Image classification data set "data_split" (setiawanadekaputrajaya/Klasifikasi_Penyakit-Daun-Padi on GitHub). Class labels (3): bacterial leaf blight, brown spot, leaf scald.

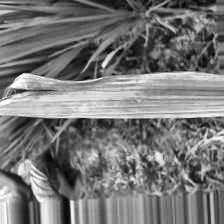
Label: leaf scald

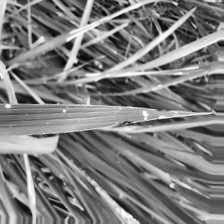
Label: brown spot

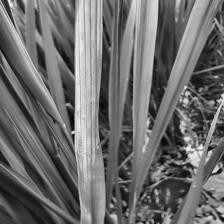
Label: bacterial leaf blight

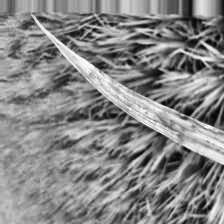
Label: leaf scald

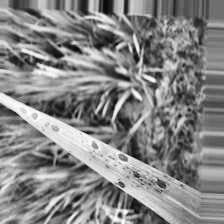
Label: brown spot

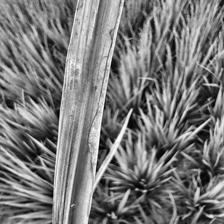
Label: bacterial leaf blight
